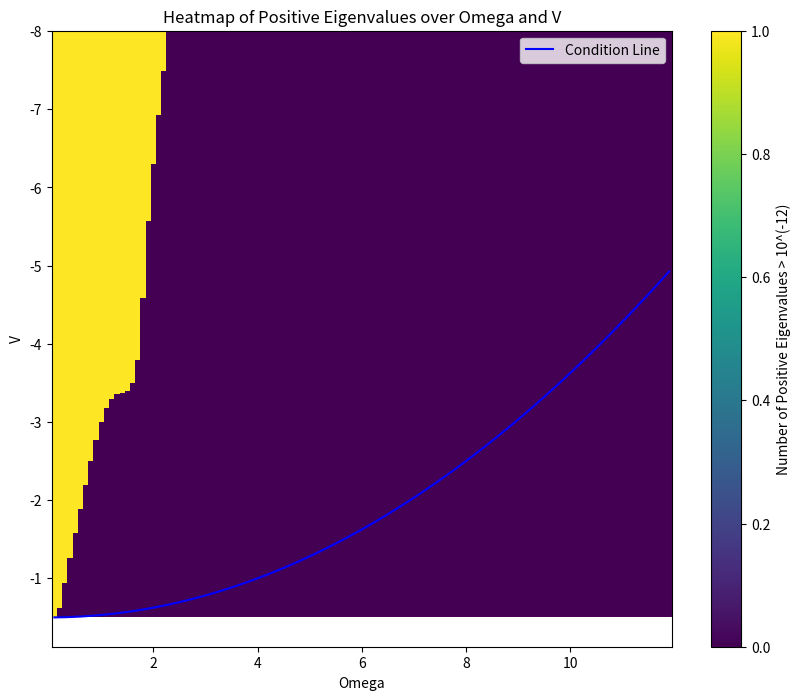
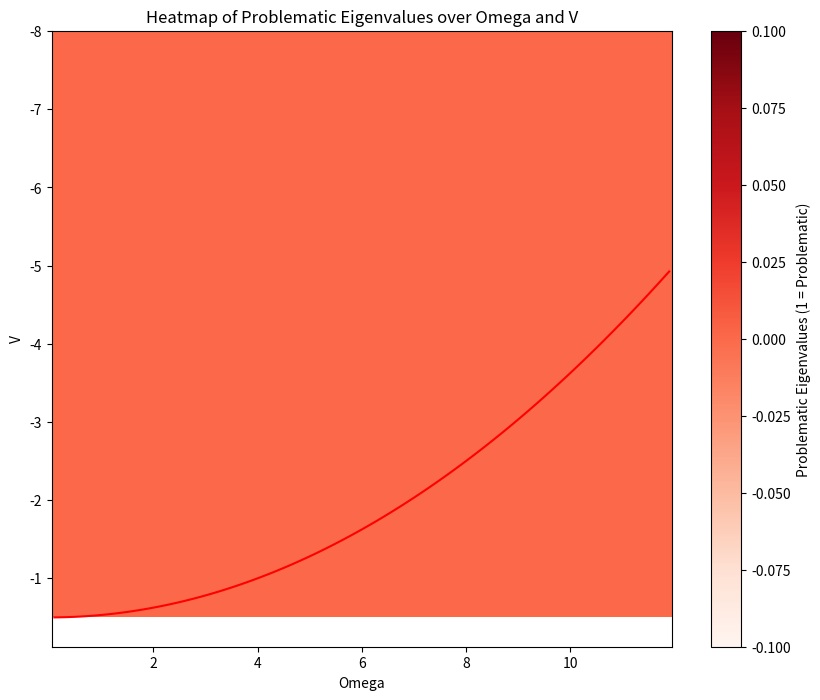

Reproduce these figures in Python, in order.
# -*- coding: utf-8 -*-
"""
Created on Sun Jun  2 18:37:54 2024

@author: holli
"""

import numpy as np
import matplotlib.pyplot as plt
import sympy as sp

kappa = 1  # cavity loss rate
gamma = 1  # rate from cavity and atom coupling
Gamma = 2  # Decay rate from first excited state to ground
Delta_1 = 1  # Detuning between first excited state and cavity-Pump detuning
eta = 1
g_0 = 1
Delta_2 = 1

Omega_values = np.arange(0.1, 12, 0.1)
V_values = np.arange(-8, -0.5, 0.01)
Omega_grid, V_grid = np.meshgrid(Omega_values, V_values)
positive_eigenvalues_count = np.zeros_like(Omega_grid)
problematic_eigenvalues = np.zeros_like(Omega_grid)

for i, Omega in enumerate(Omega_values):
    for j, V in enumerate(V_values):
        # a = -2 * eta / kappa + 0j
        # a_dagger = -2 * eta / kappa + 0j
        # psi00 = (Delta_2 / (2 * V) + 1)
        # psi11 = 0 + 0j
        # psi22 = -Delta_2 / (2 * V)
        # V_cond= -Delta_2 / 2 * ((Omega * kappa)**2 / (16 * (eta * gamma)**2) + 1)

        # if V<V_cond:    
        #     psi20 = -(Omega * kappa * Delta_2 / (8 * eta * gamma * V))
        #     psi02 = np.conj(psi20)
        # else:
        #     psi02 = (4 * eta * gamma / (Omega * kappa) * (Delta_2 / (2 * V) + 1))#np.conj(psi20 )
        #     psi20 = np.conj(psi02)
        # psi10 = 0.0 + 0j
        # psi01 = 0.0 + 0j
        # psi21 = 0.0 + 0j
        # psi12 = 0.0 + 0j
        
        ####################
        # a = 0
        # a_dagger = 0
        # psi00 = 0
        # psi11 = 0 + 0j
        # psi22 = 1
        # psi20 = 0
        # psi02 = 0
        # psi10 = 0.0 + 0j
        # psi01 = 0.0 + 0j
        # psi21 = 0.0 + 0j
        # psi12 = 0.0 + 0j
        ########################
        a = 0
        a_dagger = 0
        ##############################################
        # psi00 = 0.16884275124707740+0.00000000000000000j
        # psi01 = 0.05285495678456895+0.06126674337862835j
        # psi02 = 0.00893939129055982+0.12284872741208981j
        # psi10 = 0.05285495678456896-0.06126674337862835j
        # psi11 = 0.49539487582407621-0.00000000000000000j
        # psi12 = -0.09613467423691810+0.02460639371916040j
        # psi20 = 0.00893939129055981-0.12284872741208981j
        # psi21 = -0.09613467423691806-0.02460639371916042j
        # psi22 = 0.33576237292884648+0.00000000000000000j
        #####################################
        psi00 = 0.42004291175716757-0.00000000000000000j
        psi01 = -0.00129269880313136-0.02430937710709920j
        psi02 = 0.00679350037220931-0.09547257190626260j
        psi10 = -0.00129269880313136+0.02430937710709921j
        psi11 = 0.52040871362966168+0.00000000000000000j
        psi12 = -0.08027973365285912-0.01822614412039732j
        psi20 = 0.00679350037220931+0.09547257190626257j
        psi21 = -0.08027973365285912+0.01822614412039732j
        psi22 = 0.05954837461317056-0.00000000000000000j
                

        rho_stationary = np.array([
            [psi00, psi10,psi20],
            [psi01, psi11,psi21],
            [psi02,psi12, psi22],
        ])
        eigenvals_rho = np.linalg.eigvals(rho_stationary)
        if np.trace(rho_stationary) != 1:
            print(np.trace(rho_stationary))
            #print("error not correct trace")
        for ev in eigenvals_rho:
            if np.real(ev) < -10**(-12):
                #print(f"Problematic, eigenvalue is {ev}")
                problematic_eigenvalues[j, i] = 1

        M = np.array([
            [-kappa / 2, 0, 0, 0, 0, 0, -1j * gamma * g_0, 0, 0, 0, 0],
            [0, -kappa / 2, 0, 0, 0, 1j * gamma * g_0, 0, 0, 0, 0, 0],
            [1j * gamma * g_0 * psi10, -1j * gamma * g_0 * psi01, 0, Gamma, 0, 1j * g_0 * gamma * a, -1j * g_0 * gamma * a_dagger, 0, 0, 0, 0],
            [-1j * gamma * g_0 * psi10, 1j * gamma * g_0 * psi01, 0, -Gamma, 0, -1j * gamma * g_0 * a, 1j * gamma * g_0 * a_dagger, 1j * Omega / 2, -1j * Omega / 2, 0, 0],
            [0, 0, 0, 0, 0, 0, 0, -1j * Omega / 2, 1j * Omega / 2, 0, 0],
            [0, -1j * gamma * g_0 * (psi11 - psi00), 1j * gamma * g_0 * a_dagger, -1j * gamma * g_0 * a_dagger, 0, -Gamma / 2 + 1j * Delta_1, 0, 0, 0, 1j * Omega / 2, 0],
            [1j * gamma * g_0 * (psi11 - psi00), 0, -1j * gamma * g_0 * a, 1j * gamma * g_0 * a, 0, 0, -Gamma / 2 - 1j * Delta_1, 0, 0, 0, -1j * Omega / 2],
            [-1j * gamma * g_0 * psi20, 0, 0, 1j * Omega / 2, 1j * (2 * V * psi21 - Omega / 2), 0, 0, -Gamma / 2 + 1j * (Delta_2 - Delta_1 + 2 * V * psi22), 0, -1j * gamma * g_0 * a, 0],
            [0, 1j * gamma * g_0 * psi02, 0, -1j * Omega / 2, -2j * V * psi12 + 1j * Omega / 2, 0, 0, 0, -Gamma / 2 + 1j * (Delta_1 - Delta_2 - 2 * V * psi22), 0, 1j * gamma * g_0 * a_dagger],
            [0, -1j * gamma * g_0 * psi21, 0, 0, 2j * V * psi20, 1j * Omega / 2, 0, -1j * gamma * g_0 * a_dagger, 0, 1j * (Delta_2 + 2 * V * psi22), 0],
            [1j * g_0 * gamma * psi12, 0, 0, 0, -2j * V * psi02, 0, -1j * Omega / 2, 0, 1j * gamma * g_0 * a, 0, -1j * (Delta_2 + 2 * V * psi22)]
        ])

        # Berechne die Eigenwerte der Matrix M
        eigenvalues = np.linalg.eigvals(M)
        # Zähle die Anzahl der positiven Eigenwerte größer als 10**(-13)
        count_positive_eigenvalues = np.sum(np.real(eigenvalues) > 10**(-12))
        positive_eigenvalues_count[j, i] = count_positive_eigenvalues

# Heatmap erstellen
plt.figure(figsize=(10, 8))
plt.pcolormesh(Omega_grid, V_grid, positive_eigenvalues_count, shading='auto', cmap='viridis')
plt.colorbar(label='Number of Positive Eigenvalues > 10^(-12)')
plt.xlabel('Omega')
plt.ylabel('V')
plt.title('Heatmap of Positive Eigenvalues over Omega and V')
plt.gca().invert_yaxis()  # Invertiere die y-Achse

# Linie für die Bedingung V = -Delta_2 / 2 * ((Omega * kappa)**2 / (16 * (eta * gamma)**2) + 1)
V_line = -Delta_2 / 2 * ((Omega_values * kappa)**2 / (16 * (eta * gamma)**2) + 1)
plt.plot(Omega_values, V_line, color='blue', label='Condition Line')
plt.legend()

plt.show()

# Heatmap für problematische Eigenwerte erstellen
plt.figure(figsize=(10, 8))
plt.plot(Omega_values, V_line, color='red', label='Condition Line')
plt.pcolormesh(Omega_grid, V_grid, problematic_eigenvalues, shading='auto', cmap='Reds')
plt.colorbar(label='Problematic Eigenvalues (1 = Problematic)')
plt.xlabel('Omega')
plt.ylabel('V')
plt.title('Heatmap of Problematic Eigenvalues over Omega and V')
plt.gca().invert_yaxis()  # Invertiere die y-Achse

plt.show()
